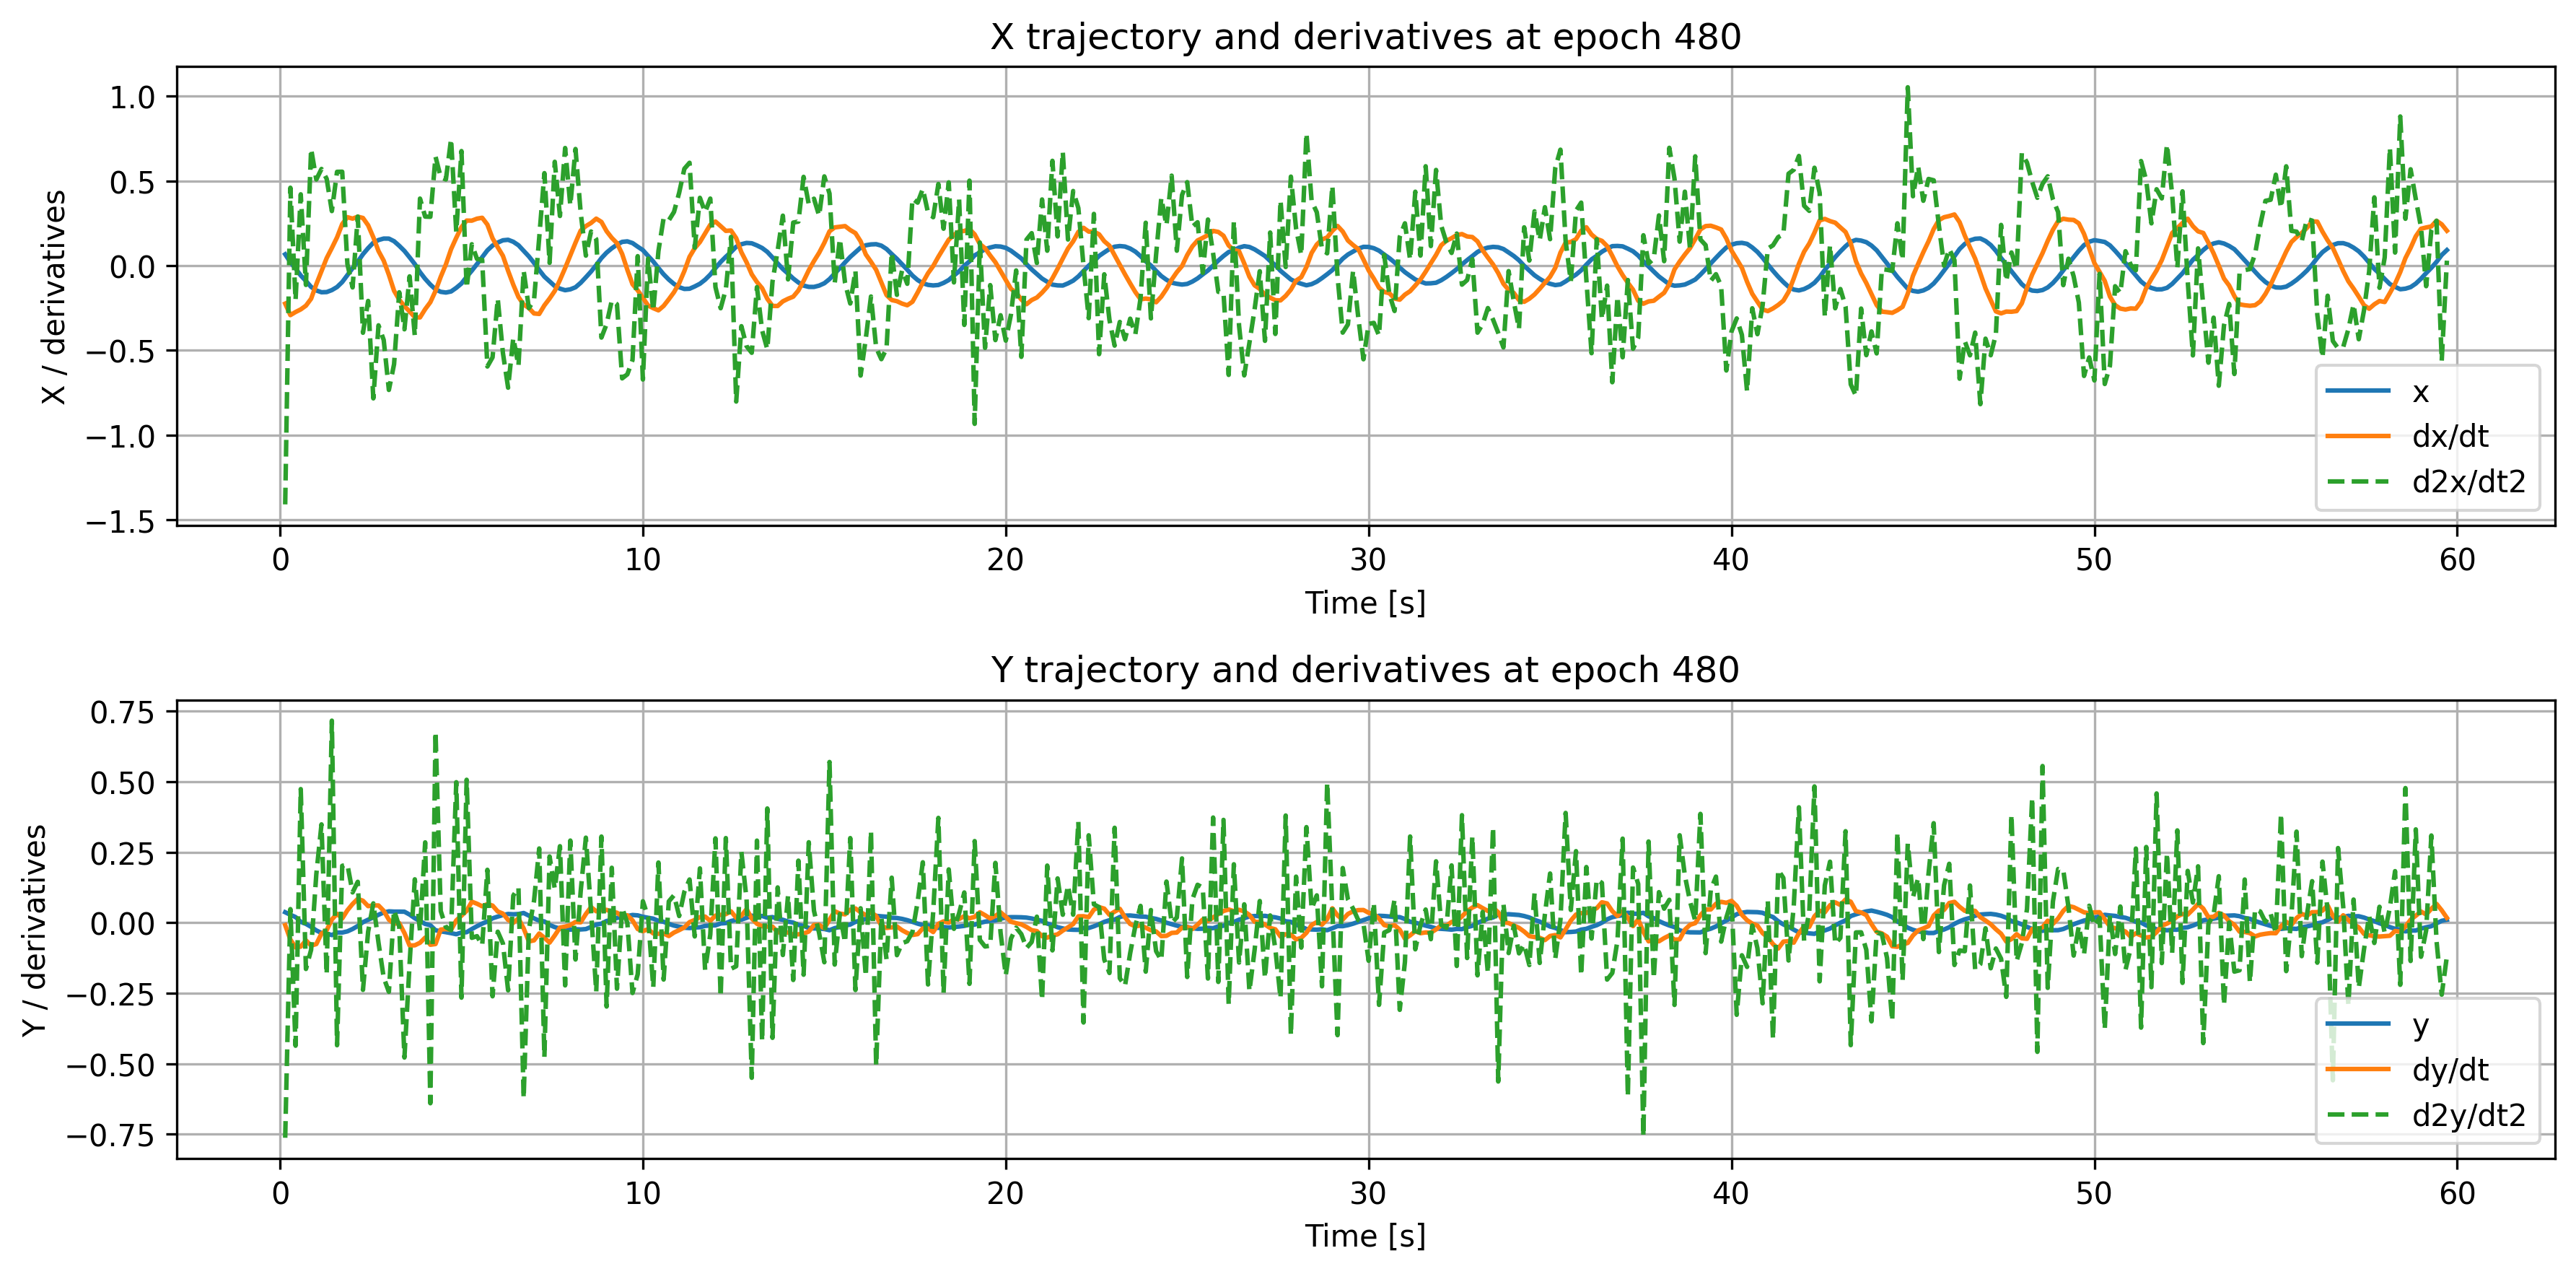

The file beside this chart, header and first rows:
time, x, dxdt, d2xdt2, y, dydt, d2ydt2
0.1429, 0.06647, -0.2244, -1.409, 0.03718, -0.008596, -0.7625
0.2857, 0.02004, -0.2922, 0.4595, 0.02817, -0.05961, 0.0483
0.4286, -0.01702, -0.2739, -0.2038, 0.02015, -0.08731, -0.4361
0.5714, -0.05823, -0.2584, 0.4206, 0.00323, -0.0846, 0.4739
0.7143, -0.09086, -0.2366, -0.1141, -0.00402, -0.06246, -0.1639
0.8571, -0.1258, -0.1955, 0.6889, -0.01461, -0.08102, -0.09594
1.0, -0.1467, -0.11, 0.5079, -0.02717, -0.07561, 0.1716
1.143, -0.1572, -0.033, 0.5704, -0.03622, -0.03844, 0.3488
1.286, -0.1561, 0.04432, 0.512, -0.03815, -0.02661, -0.1832
1.429, -0.1446, 0.1039, 0.3217, -0.04382, 0.01149, 0.7166
1.571, -0.1265, 0.1664, 0.5533, -0.03487, 0.03165, -0.4343
1.714, -0.09705, 0.2455, 0.5539, -0.03478, 0.01504, 0.2018
1.857, -0.05633, 0.2857, 0.009304, -0.03057, 0.04419, 0.2062
2.0, -0.01542, 0.2772, -0.1289, -0.02215, 0.0666, 0.1075
2.143, 0.02286, 0.2886, 0.2896, -0.01154, 0.08465, 0.1452
2.286, 0.06705, 0.281, -0.3963, 0.002032, 0.07802, -0.2381
2.429, 0.1031, 0.2378, -0.2086, 0.01075, 0.05878, -0.03126
2.571, 0.135, 0.1669, -0.7835, 0.01883, 0.06145, 0.06868
2.714, 0.1508, 0.08582, -0.3523, 0.02831, 0.06128, -0.07105
2.857, 0.1595, 0.02931, -0.4387, 0.03634, 0.04232, -0.1944
3.0, 0.1592, -0.05443, -0.7337, 0.0404, 0.01093, -0.2451
3.143, 0.144, -0.1484, -0.5819, 0.03946, -0.003393, 0.0446
3.286, 0.1168, -0.2012, -0.1574, 0.03943, -0.001218, -0.01415
3.429, 0.08647, -0.2393, -0.3759, 0.03911, -0.03637, -0.478
3.571, 0.04845, -0.2707, -0.06347, 0.02904, -0.08076, -0.1435
3.714, 0.009131, -0.3048, -0.4134, 0.01603, -0.08001, 0.154
3.857, -0.03862, -0.306, 0.3954, 0.006175, -0.07107, -0.0288
4.0, -0.07831, -0.2571, 0.2891, -0.004273, -0.05277, 0.285
4.143, -0.1121, -0.2159, 0.2878, -0.008903, -0.07813, -0.6401
4.286, -0.14, -0.1495, 0.6429, -0.0266, -0.07549, 0.6771
4.429, -0.1548, -0.06635, 0.5207, -0.03047, -0.02416, 0.04159
4.571, -0.159, 0.007158, 0.5083, -0.0335, -0.0223, -0.01564
4.714, -0.1528, 0.09684, 0.7471, -0.03684, -0.02531, -0.0264
4.857, -0.1313, 0.1644, 0.1984, -0.04073, 0.008402, 0.4983
5.0, -0.1058, 0.2268, 0.6759, -0.03444, 0.02502, -0.2656
5.143, -0.06649, 0.2656, -0.1324, -0.03358, 0.04226, 0.5069
5.286, -0.02989, 0.2652, 0.1261, -0.02237, 0.07464, -0.05356
5.429, 0.009279, 0.277, 0.039, -0.01225, 0.06742, -0.04758
5.571, 0.04925, 0.2822, 0.034, -0.003106, 0.05833, -0.07969
5.714, 0.08991, 0.2421, -0.5954, 0.004414, 0.06605, 0.1877
5.857, 0.1184, 0.1609, -0.5413, 0.01576, 0.06082, -0.2608
6.0, 0.1359, 0.1083, -0.1952, 0.02179, 0.03992, -0.03174
6.143, 0.1494, 0.05751, -0.5159, 0.02717, 0.03241, -0.07341
6.286, 0.1523, -0.03081, -0.7204, 0.03105, 0.01005, -0.2396
6.429, 0.1406, -0.1127, -0.4267, 0.03004, -0.0001798, 0.09639
6.571, 0.1201, -0.1855, -0.5913, 0.031, 0.01557, 0.1241
6.714, 0.08757, -0.2298, -0.03006, 0.03449, -0.02005, -0.6227
6.857, 0.05442, -0.2499, -0.2511, 0.02527, -0.06628, -0.02467
7.0, 0.01616, -0.2825, -0.2042, 0.01555, -0.06248, 0.07795
7.143, -0.02628, -0.2853, 0.1643, 0.007423, -0.0381, 0.2633
7.286, -0.06536, -0.2346, 0.5456, 0.004667, -0.05329, -0.476
7.429, -0.0933, -0.1945, 0.01626, -0.007803, -0.07051, 0.2349
7.571, -0.1209, -0.1495, 0.6125, -0.01548, -0.04512, 0.1205
7.714, -0.136, -0.08489, 0.2927, -0.0207, -0.01713, 0.2714
7.857, -0.1452, -0.01442, 0.6938, -0.02037, -0.01361, -0.2222
8.0, -0.1402, 0.06051, 0.3553, -0.02459, -0.008667, 0.2914
8.143, -0.1279, 0.135, 0.6881, -0.02285, 0.002835, -0.1304
8.286, -0.1016, 0.2065, 0.3122, -0.02378, 0.001462, 0.1112
8.429, -0.06889, 0.233, 0.05881, -0.02243, 0.03095, 0.3017
8.571, -0.035, 0.2516, 0.2012, -0.01493, 0.05536, 0.04009
... 358 more rows
